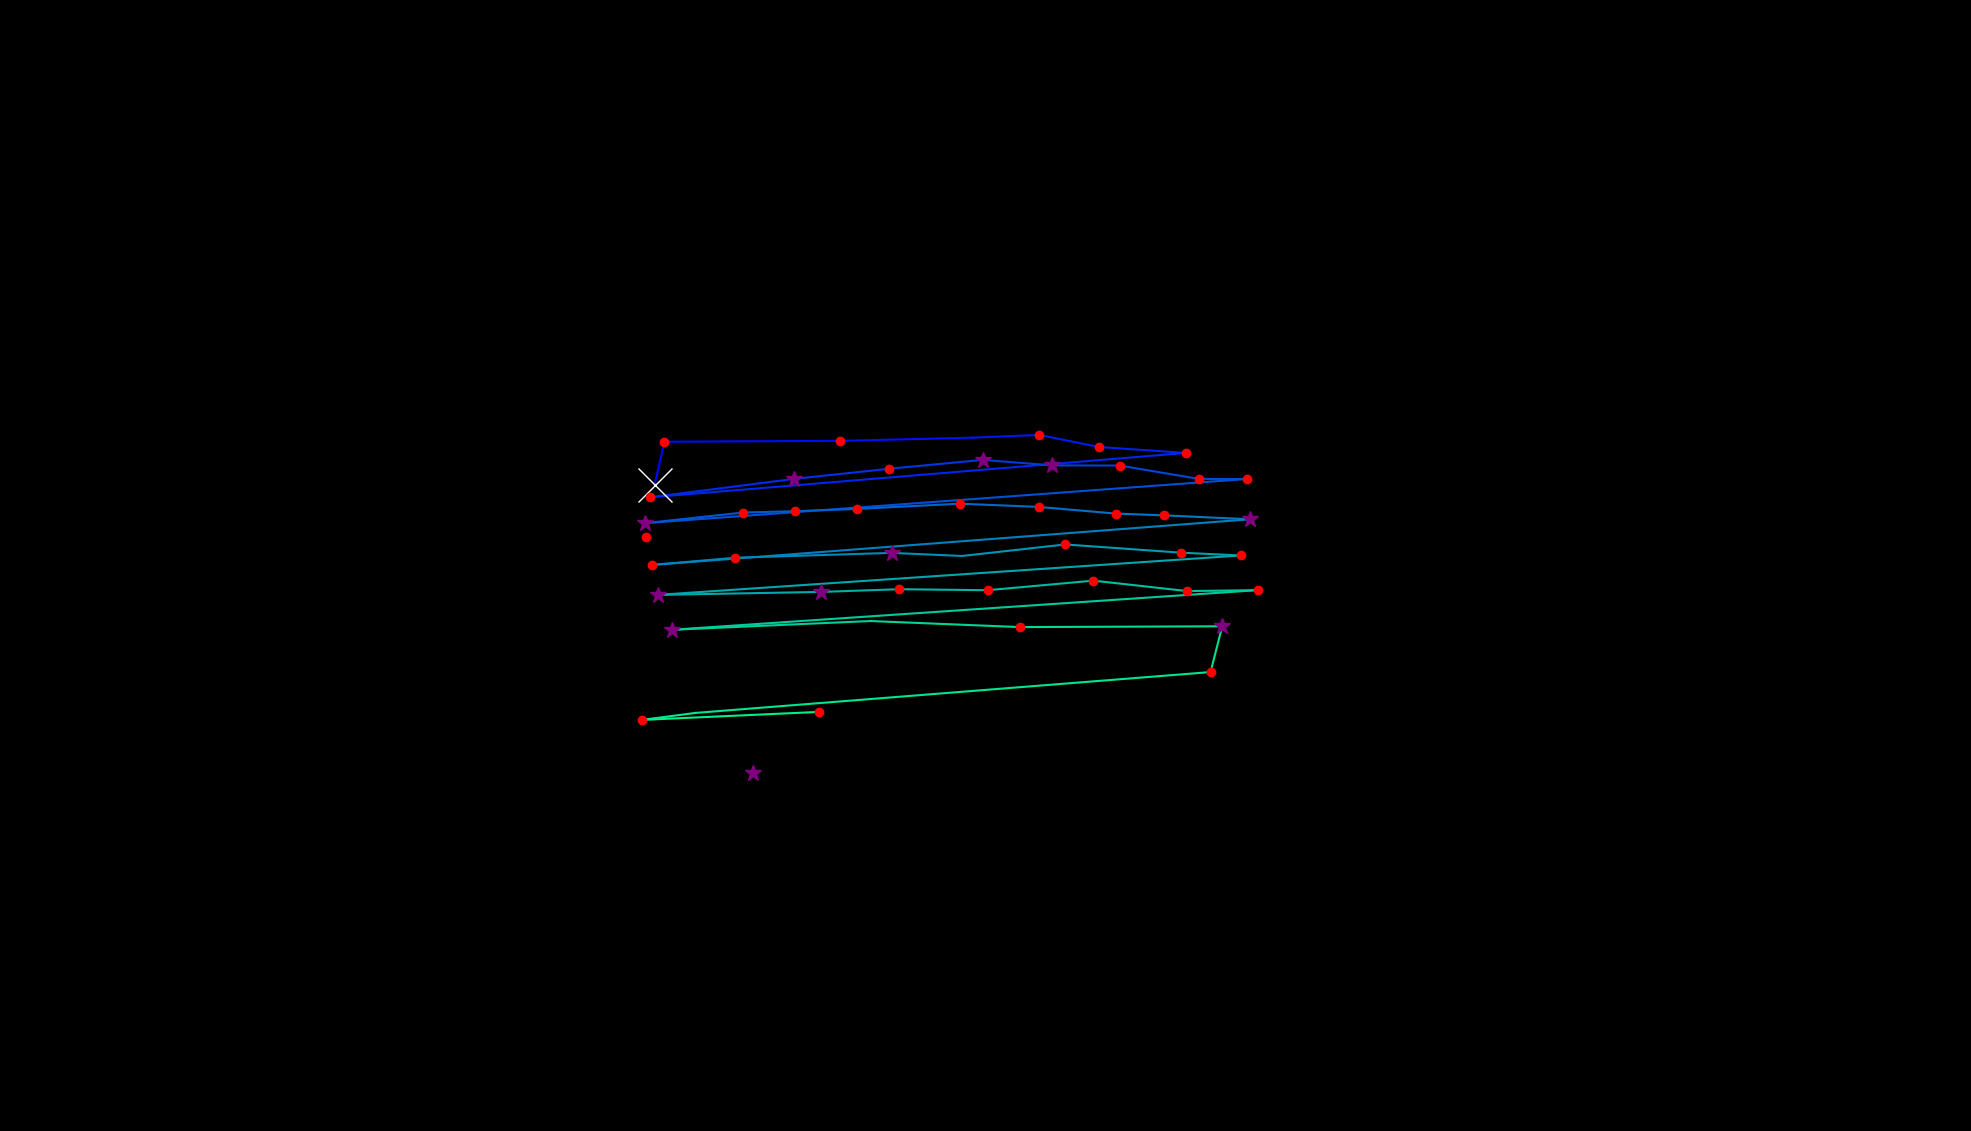

Data behind this chart, as committed beside it:
, fixation_id, timestamp, avg_gaze_x, avg_gaze_y, duration
0, 200.0, 59258, 838.7, 771.9, 144.6
1, 219.0, 63909, 850.2, 839.4, 626.6
2, 220.0, 64560, 862.9, 895.2, 192.8
3, 221.0, 64825, 1091, 896.3, 204.8
4, 222.0, 65114, 1263, 900.4, 96.39
5, 223.0, 65235, 1350, 904, 180.7
6, 224.0, 65451, 1427, 888.3, 120.5
7, 225.0, 65608, 1540, 880.6, 168.7
8, 226.0, 65897, 844.6, 823, 241
9, 227.0, 66355, 1031, 846.8, 277.1
10, 228.0, 66681, 1154, 860, 156.6
11, 229.0, 66873, 1276, 871.6, 265.1
12, 230.0, 67162, 1366, 864.5, 253
13, 231.0, 67440, 1454, 864.2, 180.7
14, 232.0, 67681, 1557, 846.9, 228.9
15, 233.0, 67934, 1619, 846.8, 120.5
16, 234.0, 68247, 837.8, 789.4, 313.3
17, 235.0, 68584, 965.3, 803.2, 168.7
18, 236.0, 68777, 1032, 805, 241
19, 237.0, 69042, 1113, 807.9, 168.7
20, 238.0, 69259, 1247, 814.7, 216.9
21, 239.0, 69500, 1349, 810.5, 168.7
22, 240.0, 69705, 1449, 801.9, 144.6
23, 241.0, 69874, 1511, 799.5, 204.8
24, 242.0, 70127, 1623, 794.5, 325.3
25, 243.0, 70621, 846.4, 735.1, 216.9
26, 244.0, 70970, 954.8, 744.5, 241
27, 245.0, 71283, 1158, 750.8, 289.2
28, 246.0, 71597, 1249, 746.8, 108.4
29, 247.0, 71729, 1383, 761.8, 216.9
30, 248.0, 72018, 1533, 751.1, 144.6
31, 249.0, 72187, 1611, 747.4, 132.5
32, 250.0, 72440, 854.3, 696.3, 277.1
33, 251.0, 72814, 1067, 700.1, 289.2
34, 252.0, 73127, 1168, 703.6, 120.5
35, 253.0, 73296, 1283, 702.3, 192.8
36, 254.0, 73537, 1420, 714.8, 144.6
37, 255.0, 73741, 1542, 701.2, 144.6
38, 256.0, 73922, 1633, 702.4, 228.9
39, 257.0, 74247, 872.8, 651, 265.1
40, 258.0, 74561, 1131, 662.3, 96.39
41, 259.0, 74826, 1324, 654.4, 180.7
42, 260.0, 75079, 1587, 655.5, 289.2
43, 261.0, 75392, 1572, 596, 132.5
44, 262.0, 75693, 903, 542.9, 96.39
45, 263.0, 75814, 833.4, 533.9, 192.8
46, 264.0, 76055, 1063, 544.3, 204.8
47, 363.0, 104142, 977.6, 464.6, 277.1
